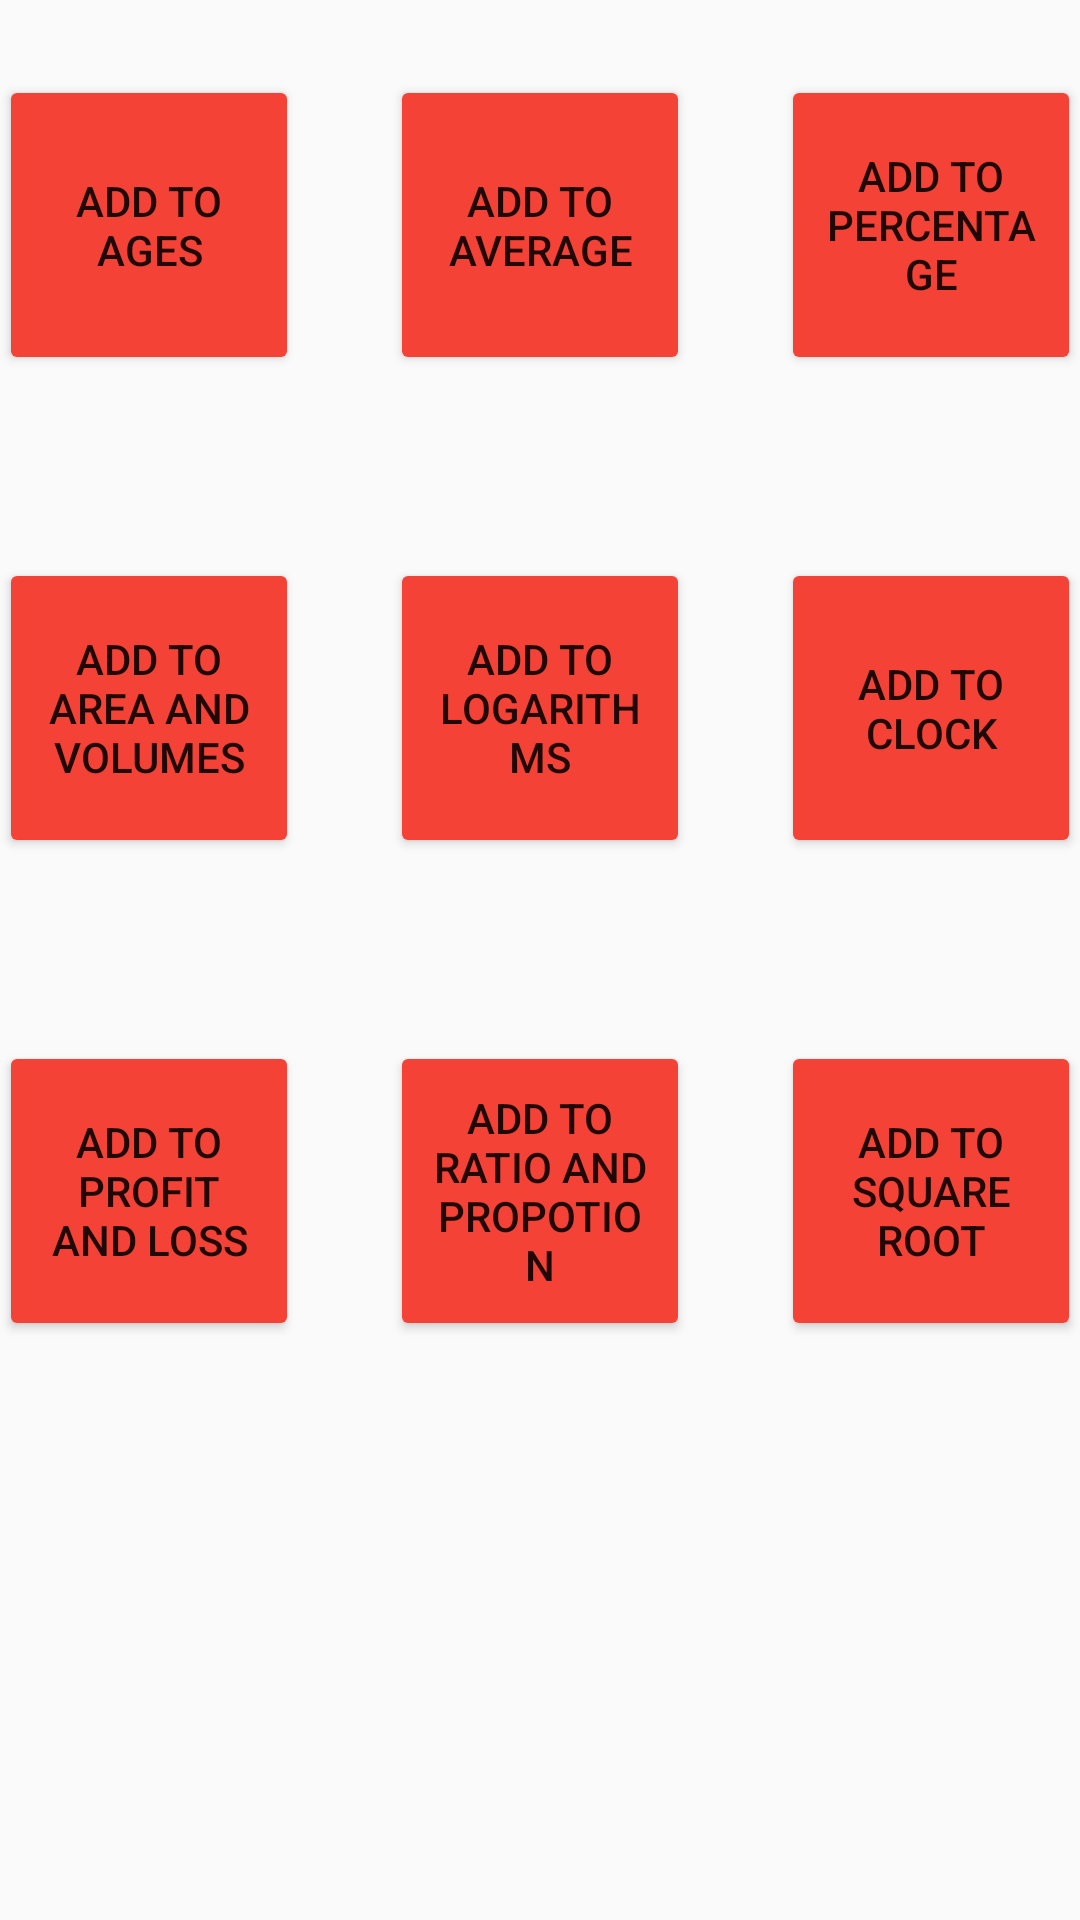

This screen was rendered from an Android layout file. Write that file and the resources it references.
<!-- AndroidManifest.xml: application theme AppTheme -->
<!-- res/layout/admin__select_module.xml -->
<?xml version="1.0" encoding="utf-8"?>
<RelativeLayout xmlns:android="http://schemas.android.com/apk/res/android"
    xmlns:tools="http://schemas.android.com/tools"
    android:layout_width="match_parent"
    android:layout_height="match_parent"
    android:paddingBottom="@dimen/activity_vertical_margin"
    android:paddingLeft="@dimen/activity_horizontal_margin"
    android:paddingRight="@dimen/activity_horizontal_margin"
    android:paddingTop="@dimen/activity_vertical_margin"
    tools:context="com.example.ankitbulchandani.registerandlogin.Admin_Select_module">

    <Button
        android:layout_width="100dp"
        android:layout_height="100dp"
        android:text="Add to Ages"
        android:id="@+id/admin_ages"
        android:layout_marginTop="25dp"
        android:layout_alignParentTop="true"
        android:layout_alignParentStart="true"
        android:onClick="ages_admin"/>

    <Button
        android:layout_width="100dp"
        android:layout_height="100dp"
        android:text="Add to Average"
        android:id="@+id/admin_average"
        android:layout_marginTop="25dp"
        android:layout_alignParentTop="true"
        android:layout_centerHorizontal="true"
        android:onClick="average_admin"/>

    <Button
        android:layout_width="100dp"
        android:layout_height="100dp"
        android:text="Add to Percentage"
        android:id="@+id/admin_percentage"
        android:layout_marginTop="25dp"
        android:layout_alignParentTop="true"
        android:layout_alignParentEnd="true"
        android:onClick="percentage_admin"/>

    <Button
        android:layout_width="100dp"
        android:layout_height="100dp"
        android:text="Add to Area and Volumes"
        android:id="@+id/admin_area"
        android:layout_marginTop="61dp"
        android:layout_below="@+id/admin_ages"
        android:layout_alignParentStart="true"
        android:onClick="area_admin"/>

    <Button
        android:layout_width="100dp"
        android:layout_height="100dp"
        android:text="Add to Logarithms"
        android:id="@+id/admin_logarithms"
        android:layout_alignTop="@+id/admin_area"
        android:layout_alignStart="@+id/admin_average"
        android:onClick="logarithm_admin"/>

    <Button
        android:layout_width="100dp"
        android:layout_height="100dp"
        android:text="Add to Clock"
        android:id="@+id/admin_clock"
        android:layout_alignTop="@+id/admin_logarithms"
        android:layout_alignStart="@+id/admin_percentage"
        android:onClick="clock_admin"/>

    <Button
        android:layout_width="100dp"
        android:layout_height="100dp"
        android:text="Add to Profit and Loss"
        android:id="@+id/admin_profit"
        android:layout_marginTop="61dp"
        android:layout_below="@+id/admin_area"
        android:layout_alignParentStart="true"
        android:onClick="profit_admin"/>

    <Button
        android:layout_width="100dp"
        android:layout_height="100dp"
        android:text="Add to Ratio and Propotion"
        android:id="@+id/admin_ratio"
        android:layout_alignTop="@+id/admin_profit"
        android:layout_alignStart="@+id/admin_logarithms"
        android:onClick="ratio_admin"/>

    <Button
        android:layout_width="100dp"
        android:layout_height="100dp"
        android:text="Add to Square Root"
        android:id="@+id/admin_squareroot"
        android:layout_alignTop="@+id/admin_ratio"
        android:layout_alignStart="@+id/admin_clock"
        android:onClick="squareroot_admin"
        />
</RelativeLayout>
<!-- resources referenced by this layout -->
<resources>
  <style name="AppTheme" parent="Theme.AppCompat.Light.DarkActionBar">
          
          <item name="colorPrimary">#D32F2F</item>
          <item name="colorPrimaryDark">#727272</item>
          <item name="colorAccent">@color/colorAccent</item>
          <item name="android:colorButtonNormal">#F44336</item>
          <item name="android:navigationBarColor">#212121</item>
          button.getBackground().setColorFilter(getResources().getColor(#F44336), PorterDuff.Mode.MULTIPLY);
      </style>
  <!-- not gathered from this repository: default colours our renderer supplied (Android Studio template values) -->
  <color name="colorAccent">#FF03DAC5</color>
</resources>
